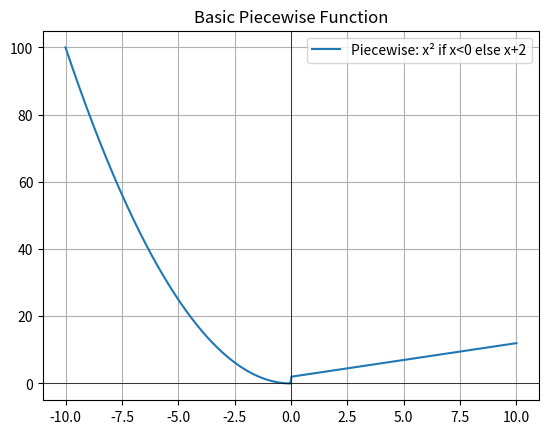

Recreate this plot in Python.
import numpy as np
import matplotlib.pyplot as plt

x_vals = np.linspace(-10, 10, 400)
f = lambda x: np.where(x < 0, x**2, x + 2)

plt.plot(x_vals, f(x_vals), label='Piecewise: x² if x<0 else x+2')
plt.title("Basic Piecewise Function")
plt.grid()
plt.axhline(0, color='black', lw=0.5)
plt.axvline(0, color='black', lw=0.5)
plt.legend()
plt.show()